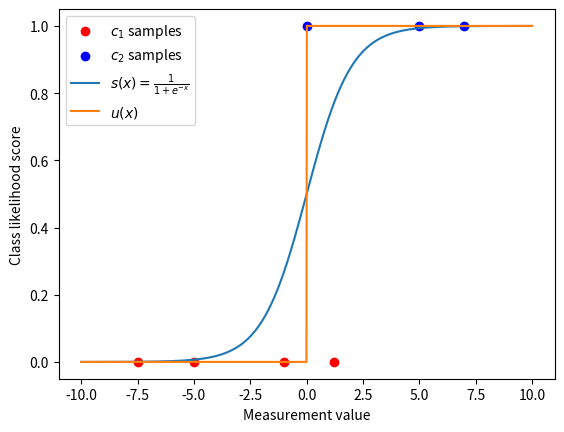

This chart was generated by the following Python code:
import matplotlib.pyplot as plt
import numpy as np

x = np.linspace(-10, 10, num=1000)

def sigmoid(x):
    return 1 / (1 + np.exp(-x))

def step(x):
    y = []
    for i in range(len(x)):
        if x[i] > 0:
            y.append(1)
        else:
            y.append(0)
    return np.array(y)

class_1_x = np.array([-7.5, -5, -1, 1.2])
class_1_y = [ 0 for i in range(len(class_1_x)) ]

class_2_x = np.array([0, 5, 7])
class_2_y = [ 1 for i in range(len(class_2_x))]

plt.scatter(class_1_x, class_1_y, label="$c_1$ samples", c='r')
plt.scatter(class_2_x, class_2_y, label="$c_2$ samples",  c='b')

plt.plot(x, sigmoid(x), label="$s(x) = \\frac{1}{1 + e^{-x}}$")
plt.plot(x, step(x), label="$u(x)$")

plt.legend()
plt.xlabel("Measurement value")
plt.ylabel("Class likelihood score")

#plt.savefig('./images/squashing_functions.png')
plt.show()

